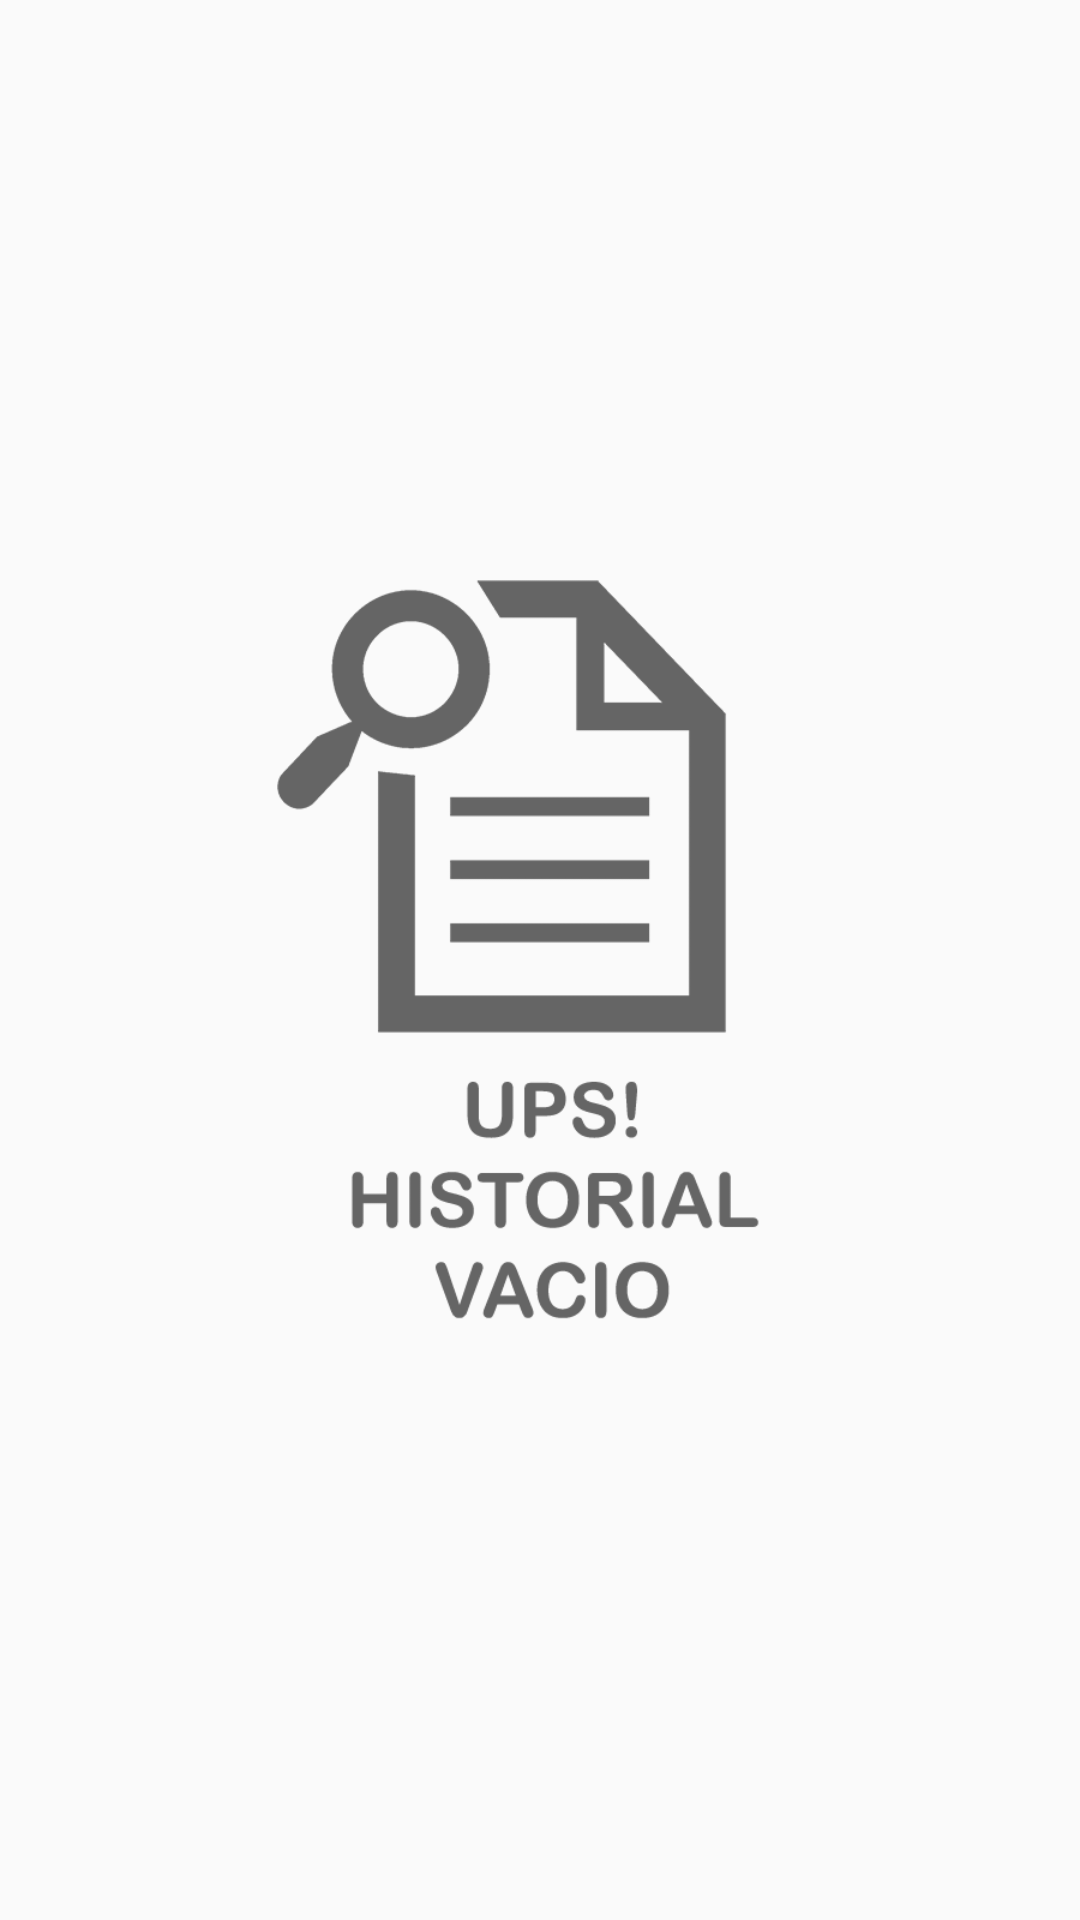

Android layout source for this screen:
<!-- AndroidManifest.xml: application theme AppTheme -->
<!-- res/layout/fragment_historial_servicio_conductor.xml -->
<?xml version="1.0" encoding="utf-8"?>
<LinearLayout
    xmlns:android="http://schemas.android.com/apk/res/android"
    xmlns:tools="http://schemas.android.com/tools"
    xmlns:app="http://schemas.android.com/apk/res-auto"
    android:layout_width="match_parent"
    android:layout_height="match_parent"
    app:layout_behavior="@string/appbar_scrolling_view_behavior"
    android:orientation="vertical"
    >

    <android.support.v7.widget.RecyclerView
        android:id="@+id/recycler_view_historial_servicios"
        android:layout_width="match_parent"
        android:layout_height="wrap_content"
        android:scrollbars="vertical"
        android:layout_weight="1"
        android:visibility="gone"
        />



    <TextView
        android:layout_width="match_parent"
        android:layout_height="match_parent"
        android:textAppearance="?android:attr/textAppearanceLarge"
        android:text="NO SE HAN\nSOLICITADO\nSERVICIOS"
        android:gravity="center"
        android:textStyle="bold"
        android:includeFontPadding="false"
        android:id="@+id/textViewAvisoSinHistorial"
        android:layout_weight="4"
        android:textSize="32sp"
        android:textColor="@color/colorLetra"
        android:visibility="gone"
        />

    <ImageView
        android:layout_width="200dp"
        android:layout_height="wrap_content"
        android:layout_gravity="center"
        android:src="@drawable/historial"
        android:id="@+id/imagenHistorial"
        android:visibility="visible"/>

</LinearLayout >
<!-- resources referenced by this layout -->
<resources>
  <color name="colorLetra">#f8919090</color>
  <!-- drawable historial: png bitmap (drawable, 27563 bytes) -->
  <style name="AppTheme" parent="Theme.AppCompat.Light.DarkActionBar">
          
          <item name="colorPrimary">@color/colorPrimary</item>
          <item name="colorPrimaryDark">@color/colorPrimaryDark</item>
          <item name="colorAccent">@color/colorAccent</item>
          <item name="windowActionBar">false</item>
          <item name="windowNoTitle">true</item>
      </style>
  <color name="colorPrimary">#16AB95</color>
  <color name="colorPrimaryDark">#2C8477</color>
  <color name="colorAccent">#FFCD2D</color>
</resources>
